Run: headless pygame with SDL's dummy video driver; simulated clock (each Clock.tick advances the game by its frame time, no real sleeping); random seed 0; keys injected as events and as key.get_pressed() state; no mouse input.
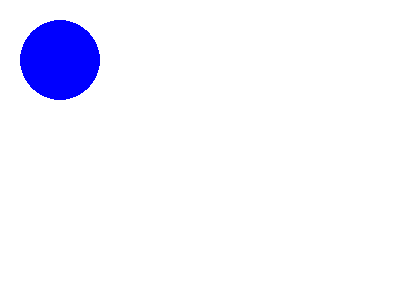
Frame 1 of 4 · flips 1–60 · no input
Frame 2 of 4 · flips 61–180 · tapped SPACE, RETURN · held RIGHT (→), D · screen unchanged from frame 1, image omitted
Frame 3 of 4 · flips 181–300 · held DOWN (↓), S · screen unchanged from frame 2, image omitted
Frame 4 of 4 · flips 301–420 · held LEFT (←), A, UP (↑), W · screen unchanged from frame 3, image omitted

The pygame program that drew these frames:

import pygame
from math import pi

# Initialize pygame
pygame.init()

# Set the height and width of the screen
size = [400, 300]
screen = pygame.display.set_mode(size)

pygame.display.set_caption("Example code for the draw module")

# Loop until the user clicks the close button.
done = False
clock = pygame.time.Clock()

while not done:
    # This limits the while loop to a max of 60 times per second.
    # Leave this out and we will use all CPU we can.
    clock.tick(60)

    for event in pygame.event.get():  # User did something
        if event.type == pygame.QUIT:  # If user clicked close
            done = True  # Flag that we are done so we exit this loop

    # Clear the screen and set the screen background
    screen.fill("white")

    # Draw a circle
    pygame.draw.circle(screen, "blue", [60, 60], 40)

    # Go ahead and update the screen with what we've drawn.
    # This MUST happen after all the other drawing commands.
    pygame.display.flip()

# Be IDLE friendly
pygame.quit()
